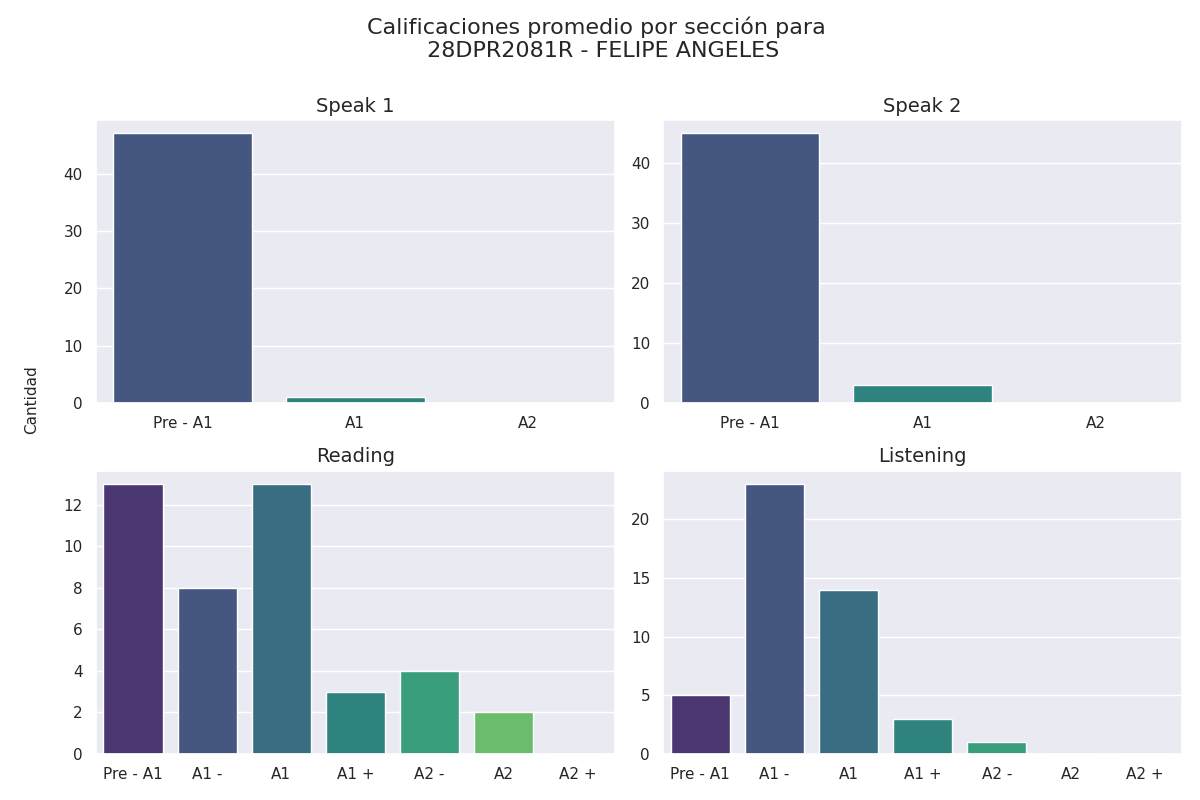

The data file committed next to this chart (first rows):
seccion, calificacion, cantidad
speak 1, Pre - A1, 47
speak 1, A1, 1
speak 1, A2, 0
speak 2, Pre - A1, 45
speak 2, A1, 3
speak 2, A2, 0
reading, Pre - A1, 13
reading, A1 -, 8
reading, A1, 13
reading, A1 +, 3
reading, A2 -, 4
reading, A2, 2
reading, A2 +, 0
listening, Pre - A1, 5
listening, A1 -, 23
listening, A1, 14
listening, A1 +, 3
listening, A2 -, 1
listening, A2, 0
listening, A2 +, 0
